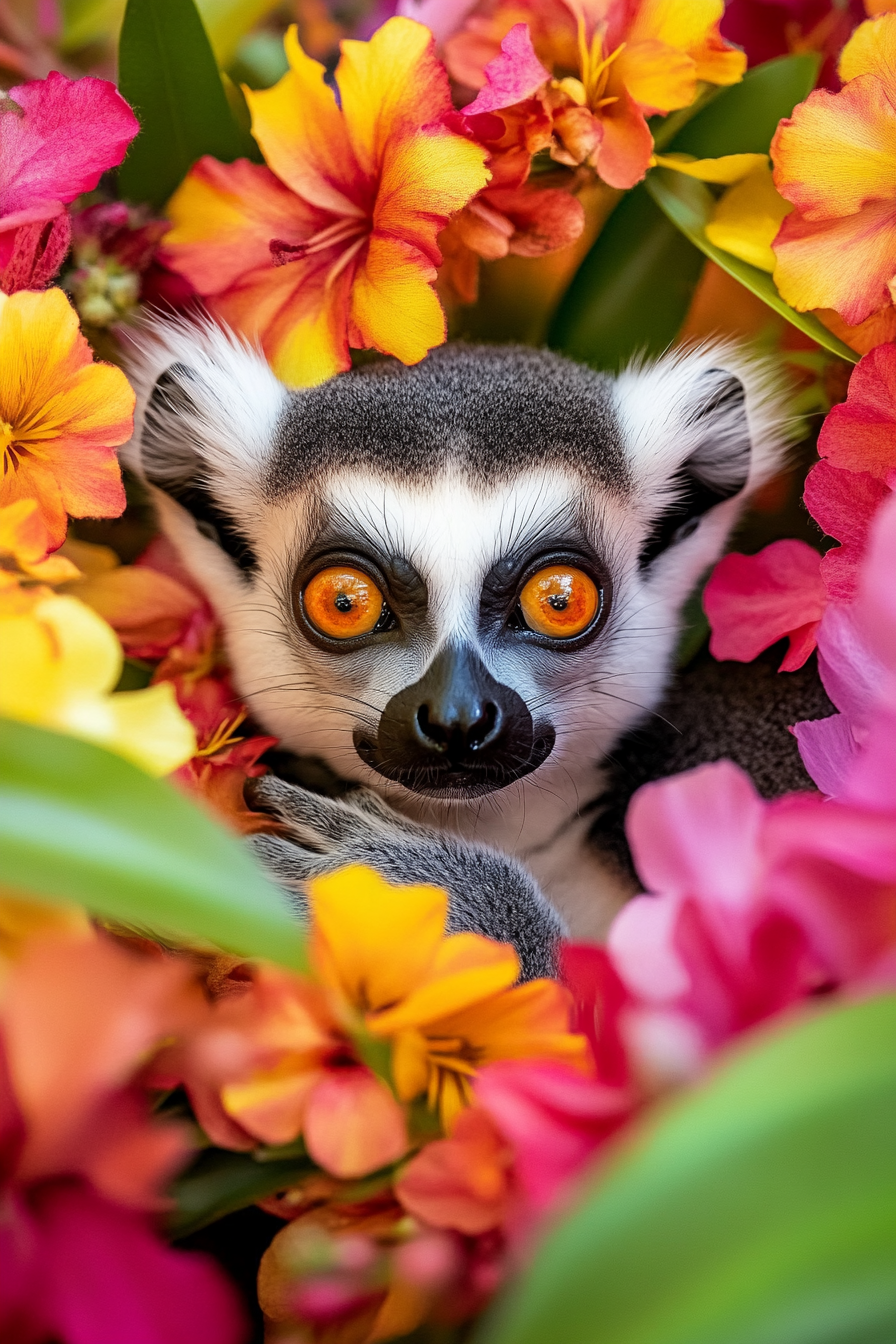
Generation parameters embedded in this image by Midjourney (PNG 'Description' text chunk):
A shy lemur hiding behind a vibrant bouquet of tropical flowers, peeking out with bright, curious eyes --ar 2:3 --v 6.1 Job ID: 16bbf401-8e60-4841-9358-868a68d5bfe8